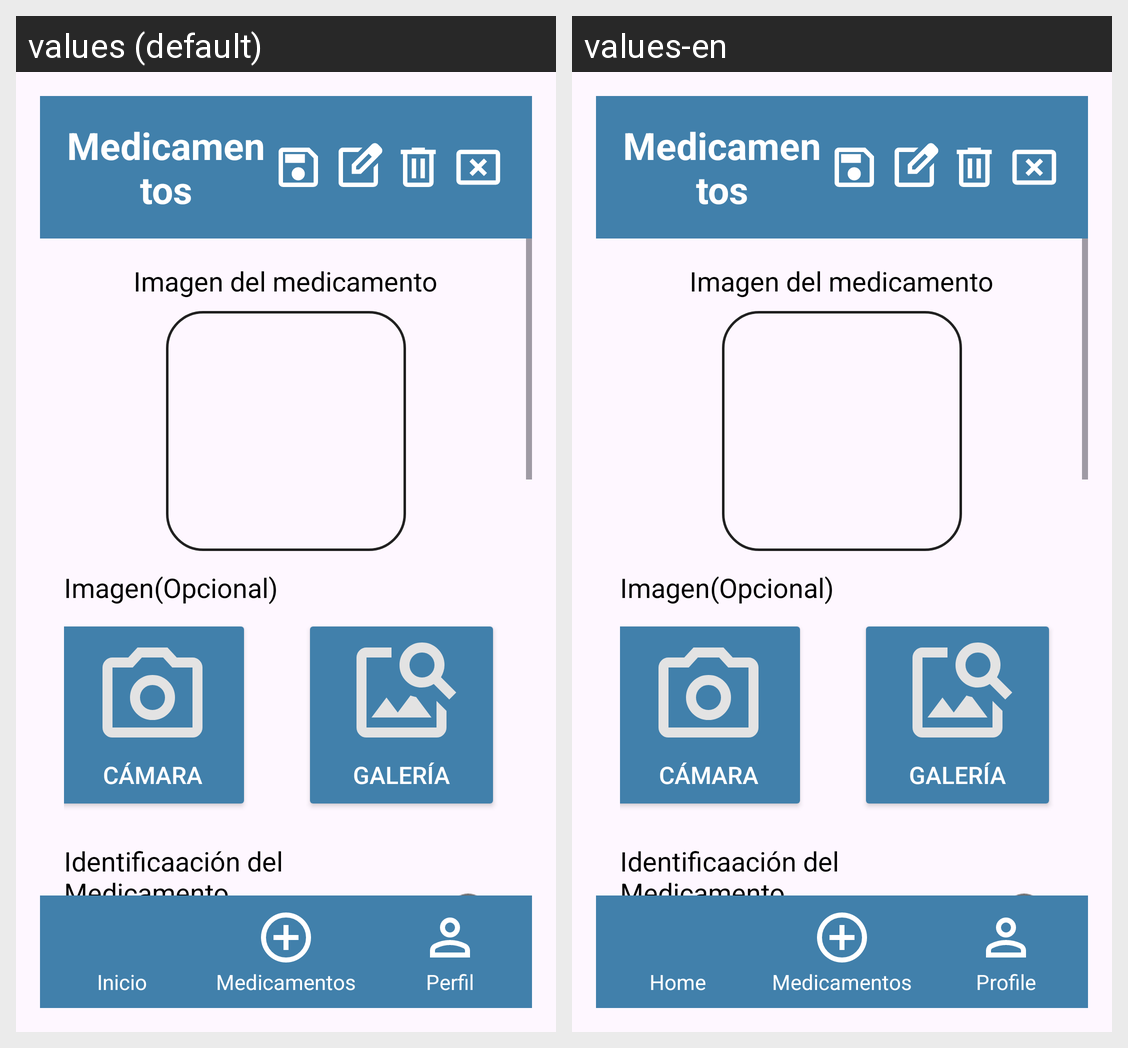

The same Android screen rendered under two of its app's locales, left to right. List the strings drawn on it with the default value and each locale's translation.
Android screen res/layout/activity_medication.xml rendered under 2 locales, left to right: values (default), values-en. Device: Nexus 5 (rendered at 1080×1920; each locale shown at half size, 540×960, under a caption strip naming it); theme Theme.MediTrackPrincipal.
Strings drawn on this screen, with the default value and each locale's value (text and hints the layout hard-codes, and strings that could not be matched under every locale, appear in the picture but are not listed):

medication_ly
  values: Medicamentos
  values-en: Medicamentos

imgView_ly
  values: Imagen del medicamento
  values-en: Imagen del medicamento

txtViewImg_medication
  values: Imagen(Opcional)
  values-en: Imagen(Opcional)

camara
  values: Cámara
  values-en: Cámara

gallery
  values: Galería
  values-en: Galería

txtViewId_medication
  values: Identificaación del Medicamento
  values-en: Identificaación del Medicamento

home_content_ly
  values: Inicio
  values-en: Home

medication_content_ly
  values: Medicamentos
  values-en: Medicamentos

person_content_ly
  values: Perfil
  values-en: Profile
